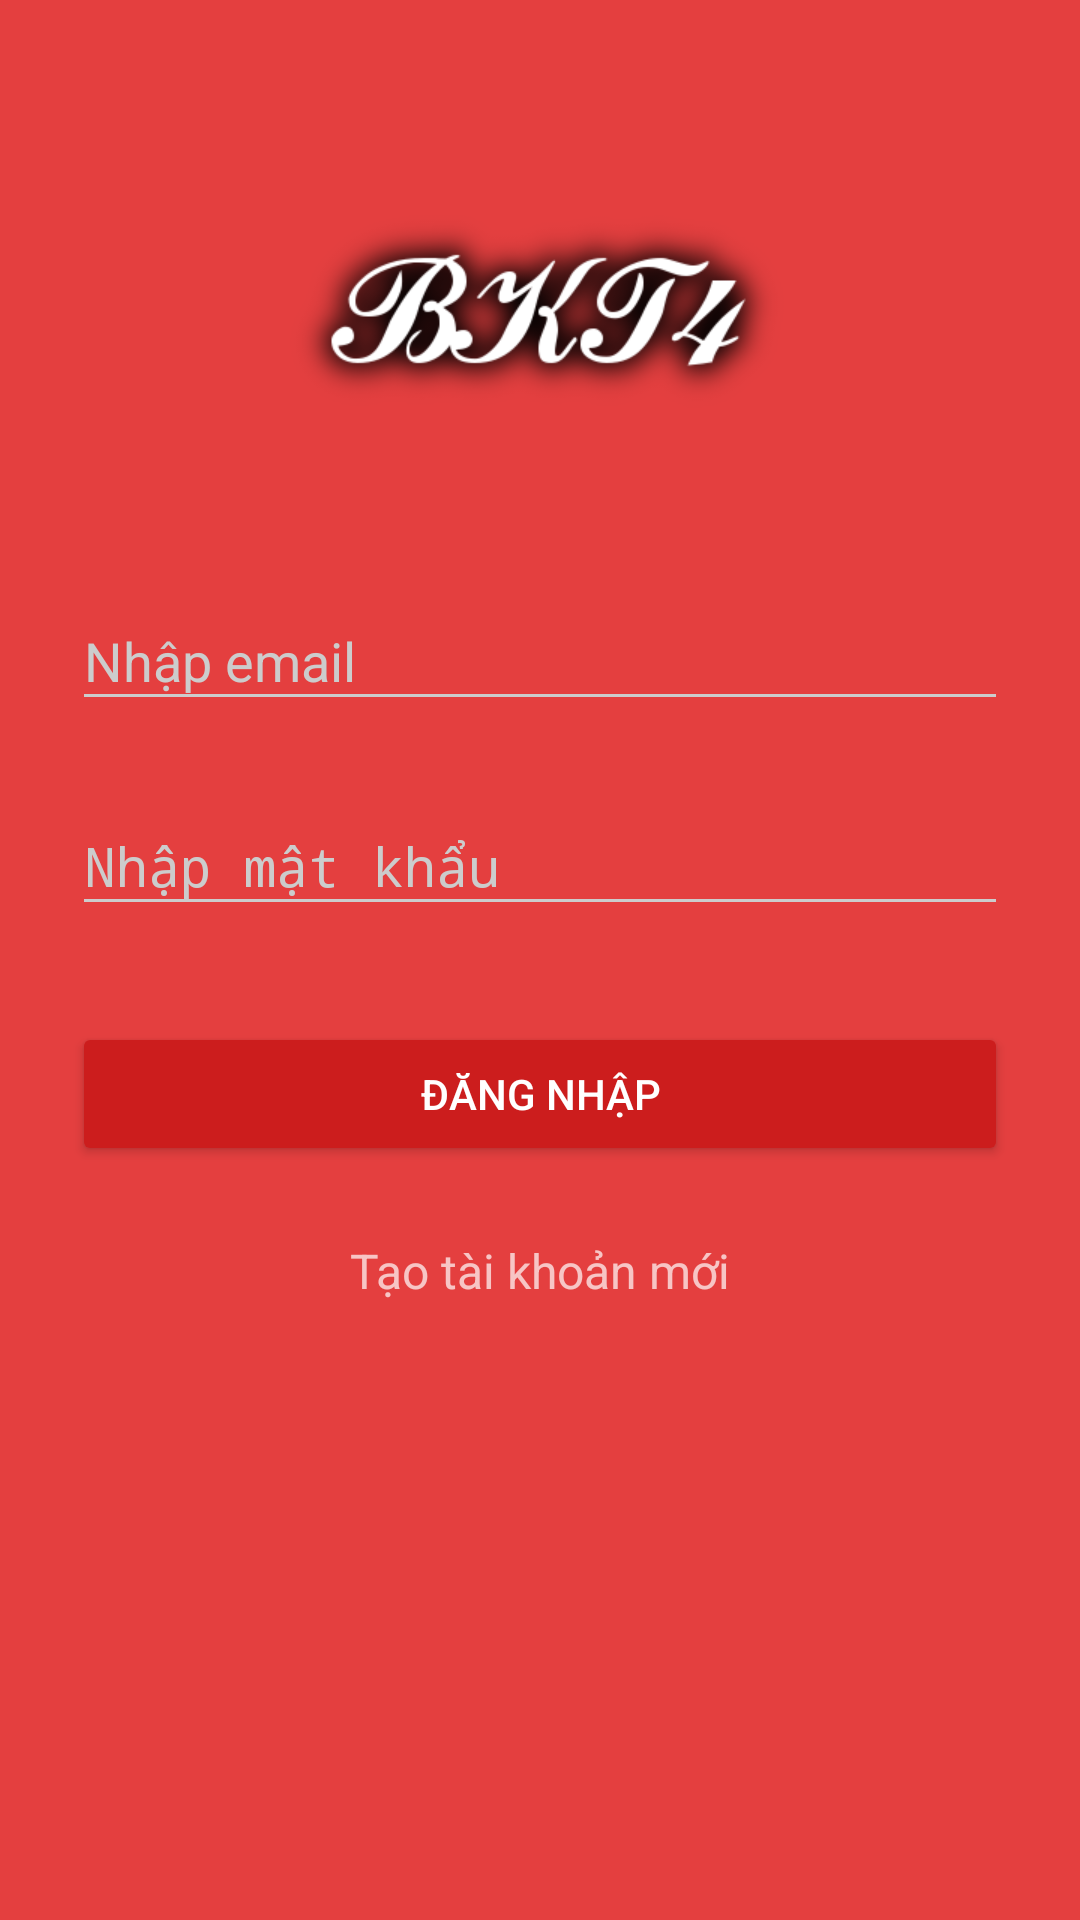

Reconstruct the res/layout file that produces this screen, plus the resources it refers to.
<!-- AndroidManifest.xml: activity theme noAnimTheme -->
<!-- res/layout/activity_login.xml -->
<?xml version="1.0" encoding="utf-8"?>
<ScrollView xmlns:android="http://schemas.android.com/apk/res/android"
    android:layout_width="fill_parent"
    android:layout_height="fill_parent"
    android:background="@drawable/background"
    android:fitsSystemWindows="true">

    <LinearLayout
        android:orientation="vertical"
        android:layout_width="match_parent"
        android:layout_height="wrap_content"
        android:paddingTop="56dp"
        android:paddingLeft="24dp"
        android:paddingRight="24dp">

        <ImageView android:src="@drawable/logo"
            android:layout_width="wrap_content"
            android:layout_height="100dp"
            android:layout_marginBottom="24dp"
            android:layout_gravity="center_horizontal" />

        
        <android.support.design.widget.TextInputLayout
            android:layout_width="match_parent"
            android:layout_height="wrap_content"
            android:layout_marginTop="8dp"
            android:layout_marginBottom="8dp">
            <EditText android:id="@+id/edEmail"
                android:layout_width="match_parent"
                android:layout_height="wrap_content"
                android:inputType="textEmailAddress"
                android:hint="Nhập email" />
        </android.support.design.widget.TextInputLayout>

        
        <android.support.design.widget.TextInputLayout
            android:layout_width="match_parent"
            android:layout_height="wrap_content"
            android:layout_marginTop="8dp"
            android:layout_marginBottom="8dp">
            <EditText android:id="@+id/edPassword"
                android:layout_width="match_parent"
                android:layout_height="wrap_content"
                android:inputType="textPassword"
                android:hint="Nhập mật khẩu"/>
        </android.support.design.widget.TextInputLayout>

        <android.support.v7.widget.AppCompatButton
            android:id="@+id/btnLogin"
            android:layout_width="fill_parent"
            android:layout_height="wrap_content"
            android:layout_marginTop="24dp"
            android:layout_marginBottom="24dp"
            android:padding="12dp"
            android:text="Đăng nhập"/>

        <TextView android:id="@+id/tvSignUp"
            android:layout_width="fill_parent"
            android:layout_height="wrap_content"
            android:layout_marginBottom="24dp"
            android:text="Tạo tài khoản mới"
            android:gravity="center"
            android:textSize="16dip"/>

    </LinearLayout>
</ScrollView>
<!-- resources referenced by this layout -->
<resources>
  <!-- drawable logo: png bitmap (drawable, 27846 bytes) -->
  <style name="noAnimTheme" parent="AppTheme.Dark">
          <item name="android:windowAnimationStyle">@null</item>
      </style>
  <style name="AppTheme.Dark" parent="Theme.AppCompat.NoActionBar">
          <item name="colorPrimary">@color/primary</item>
          <item name="colorPrimaryDark">@color/primary</item>
          <item name="colorAccent">@color/accent</item>
          <item name="android:windowBackground">@color/primary</item>
  
          <item name="colorControlNormal">@color/iron</item>
          <item name="colorControlActivated">@color/white</item>
          <item name="colorControlHighlight">@color/white</item>
          <item name="android:textColorHint">@color/iron</item>
  
          <item name="colorButtonNormal">@color/primary_darker</item>
      </style>
  <color name="primary">#E43F3F</color>
  <color name="accent">#FFFFFF</color>
  <color name="iron">#CCCCCC</color>
  <color name="white">#FFFFFF</color>
  <color name="primary_darker">#CC1D1D</color>
</resources>
